33-way image classification set "fruits_clean" from GitHub (alexchilton/CAS_Project); label vocabulary: apple, banana, beetroot, bell pepper, cabbage, carrot, cauliflower, chilli pepper, corn, cucumber, eggplant, garlic, ginger, grapes, jalepeno, kiwi, lemon, lettuce, mango, onion, orange, pear, peas, pineapple, pomegranate, potato, raddish, soy beans, spinach, sweet potato, tomato, turnip, watermelon.

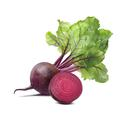
Label: beetroot

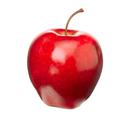
Label: apple

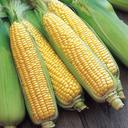
Label: corn

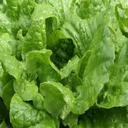
Label: lettuce

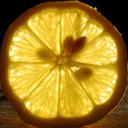
Label: lemon

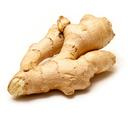
Label: ginger
